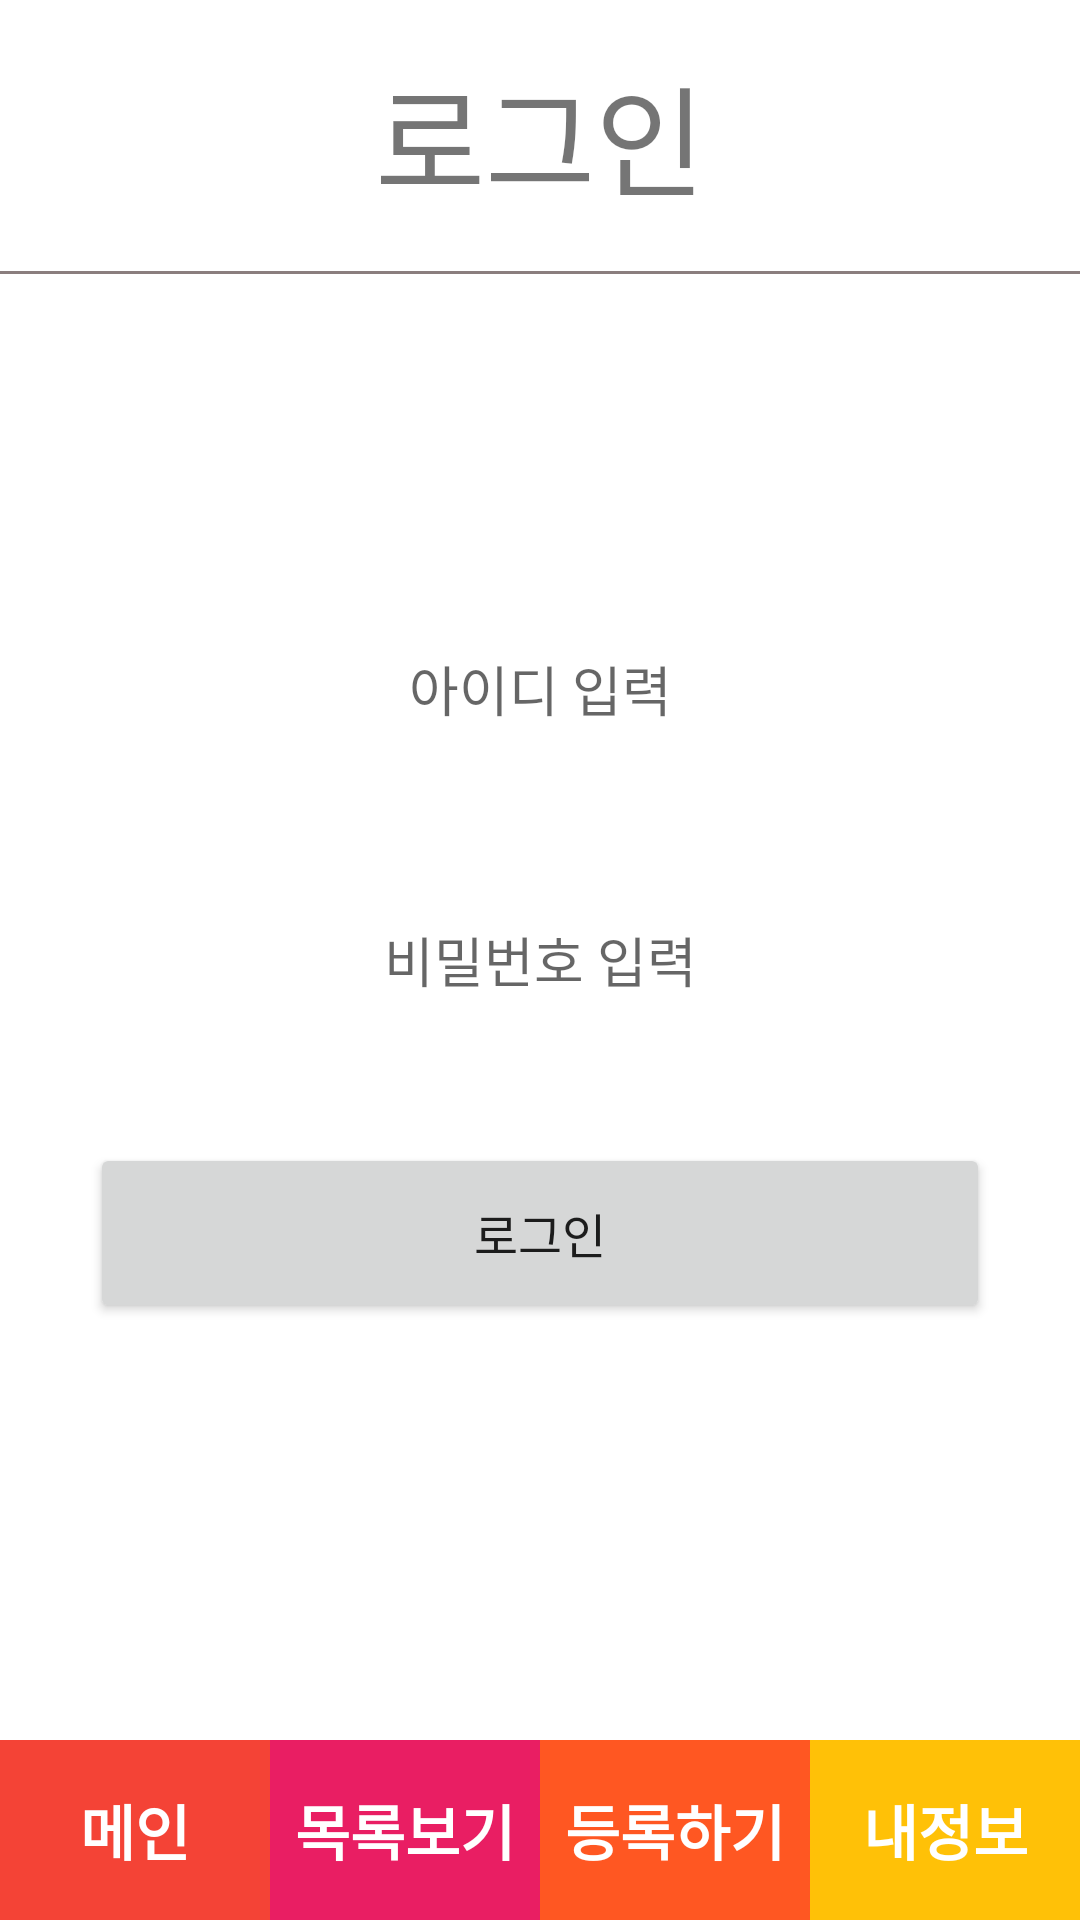

This screen was rendered from an Android layout file. Write that file and the resources it references.
<!-- AndroidManifest.xml: application theme Theme.CareApp -->
<!-- res/layout/activity_login.xml -->
<?xml version="1.0" encoding="utf-8"?>
<RelativeLayout xmlns:android="http://schemas.android.com/apk/res/android"
    xmlns:app="http://schemas.android.com/apk/res-auto"
    xmlns:tools="http://schemas.android.com/tools"
    android:layout_width="match_parent"
    android:layout_height="match_parent"
    android:orientation="vertical"
    tools:context=".LoginActivity">
    <TextView
        android:id="@+id/title"
        android:layout_alignParentTop="true"
        android:layout_width="match_parent"
        android:layout_height="wrap_content"
        android:text="로그인"
        android:gravity="center"
        android:textSize="40dp"
        android:padding="16dp"
        />
    <View
        android:layout_width="match_parent"
        android:layout_height="1dp"
        android:background="#8A7E7E"
        android:layout_below="@id/title"
        />
        <EditText
            android:layout_above="@id/user_pw"
            android:id="@+id/user_id"
            android:layout_gravity="center"
            android:layout_margin="16dp"
            android:layout_width="match_parent"
            android:layout_height="wrap_content"
            android:hint="아이디 입력"
            android:gravity="center"
            android:background="#fff"
            android:padding="16dp"
            />

        <EditText
            android:layout_centerInParent="true"
            android:id="@+id/user_pw"
            android:layout_margin="16dp"
            android:layout_width="match_parent"
            android:layout_height="wrap_content"
            android:hint="비밀번호 입력"
            android:gravity="center"
            android:inputType="textPassword"
            android:background="#fff"
            android:padding="16dp"
            />
        <Button
            android:id="@+id/login_button"
            android:layout_width="300dp"
            android:layout_centerInParent="true"
            android:layout_height="60dp"
            android:layout_margin="16dp"
            android:text="로그인"
            android:textSize="16dp"
            android:layout_below="@id/user_pw"
            />



















    <include layout="@layout/menubar" />
</RelativeLayout>
<!-- res/layout/menubar.xml (included above) -->
<?xml version="1.0" encoding="utf-8"?>
<RelativeLayout xmlns:android="http://schemas.android.com/apk/res/android"
    android:layout_width="match_parent"
    android:layout_height="match_parent">

    <LinearLayout
        android:layout_alignParentBottom="true"
        android:layout_width="match_parent"
        android:layout_height="60dp"
        android:orientation="horizontal"
        >
        <TextView
            android:id="@+id/main_bar"
            android:layout_width="0dp"
            android:layout_height="match_parent"
            android:layout_weight="1"
            android:text="메인"
            android:textSize="20dp"
            android:gravity="center"
            android:textStyle="bold"
            android:textColor="#fff"
            android:background="#F44336"
            />
        <TextView
            android:id="@+id/list_bar"
            android:layout_width="0dp"
            android:layout_height="match_parent"
            android:layout_weight="1"
            android:text="목록보기"
            android:textSize="20dp"
            android:gravity="center"
            android:textStyle="bold"
            android:textColor="#fff"
            android:background="#E91E63"
            />
        <TextView
            android:id="@+id/upload_bar"
            android:layout_width="0dp"
            android:layout_height="match_parent"
            android:layout_weight="1"
            android:text="등록하기"
            android:textSize="20dp"
            android:gravity="center"
            android:textStyle="bold"
            android:textColor="#fff"
            android:background="#FF5722"
            />
        <TextView
            android:id="@+id/userinfo_bar"
            android:layout_width="0dp"
            android:layout_height="match_parent"
            android:layout_weight="1"
            android:text="내정보"
            android:textSize="20dp"
            android:gravity="center"
            android:textStyle="bold"
            android:textColor="#fff"
            android:background="#FFC107"
            />

    </LinearLayout>
</RelativeLayout>
<!-- resources referenced by this layout -->
<resources>
  <style name="Theme.CareApp" parent="Theme.MaterialComponents.DayNight.NoActionBar">
          
          <item name="colorPrimary">@color/purple_500</item>
          <item name="colorPrimaryVariant">@color/purple_700</item>
          <item name="colorOnPrimary">@color/white</item>
          
          <item name="colorSecondary">@color/teal_200</item>
          <item name="colorSecondaryVariant">@color/teal_700</item>
          <item name="colorOnSecondary">@color/black</item>
  
          <item name="android:statusBarColor" tools:targetApi="l">?attr/colorPrimaryVariant</item>
  
  
  
          
      </style>
  <!-- not gathered from this repository: default colours our renderer supplied (Android Studio template values) -->
  <color name="purple_500">#FF6200EE</color>
  <color name="purple_700">#FF3700B3</color>
  <color name="teal_200">#FF03DAC5</color>
  <color name="teal_700">#FF018786</color>
  <color name="black">#FF000000</color>
  <color name="white">#FFFFFFFF</color>
</resources>
